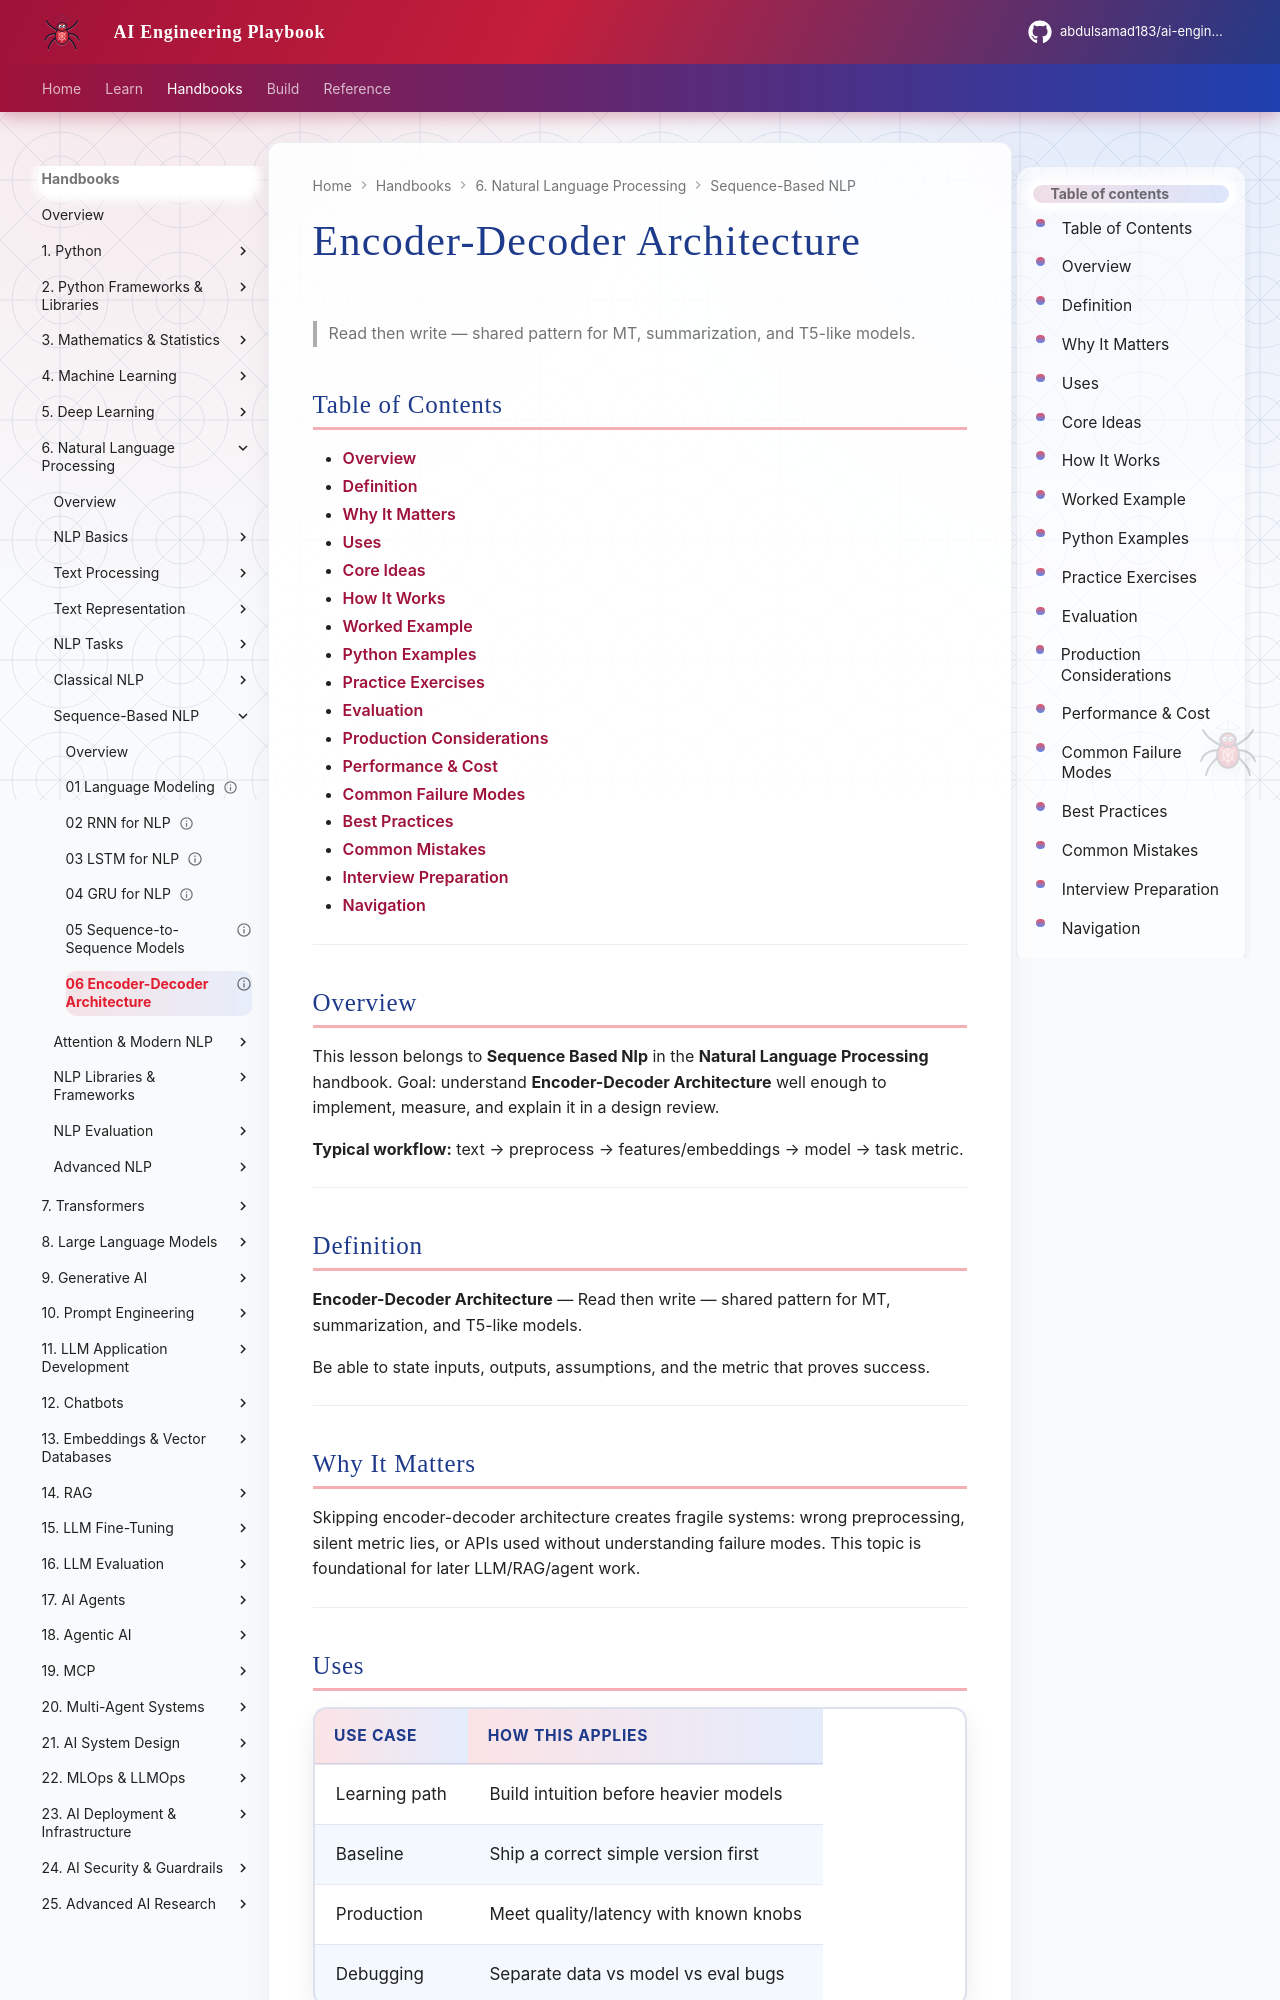

repository: abdulsamad183/ai-engineering-playbook · page: domains/natural-language-processing/sequence-based-nlp/06-encoder-decoder-architecture/index.html · generator: mkdocs

---
title: "Encoder-Decoder Architecture"
description: "Read then write — shared pattern for MT, summarization, and T5-like models."
domain: natural-language-processing
tags: [sequence-based-nlp, natural-language-processing]
status: published
created: 2026-08-11
updated: 2026-08-12
version: "2.0"
related:
  - ../README.md
  - ../../mathematics-statistics/README.md
  - ../../machine-learning/README.md
  - ../../transformers/README.md
---

# Encoder-Decoder Architecture

> Read then write — shared pattern for MT, summarization, and T5-like models.

## Table of Contents

- [Overview](#overview)
- [Definition](#definition)
- [Why It Matters](#why-it-matters)
- [Uses](#uses)
- [Core Ideas](#core-ideas)
- [How It Works](#how-it-works)
- [Worked Example](#worked-example)
- [Python Examples](#python-examples)
- [Practice Exercises](#practice-exercises)
- [Evaluation](#evaluation)
- [Production Considerations](#production-considerations)
- [Performance & Cost](#performance--cost)
- [Common Failure Modes](#common-failure-modes)
- [Best Practices](#best-practices)
- [Common Mistakes](#common-mistakes)
- [Interview Preparation](#interview-preparation)
- [Navigation](#navigation)

---

## Overview

This lesson belongs to **Sequence Based Nlp** in the **Natural Language Processing** handbook. Goal: understand **Encoder-Decoder Architecture** well enough to implement, measure, and explain it in a design review.

**Typical workflow:** text → preprocess → features/embeddings → model → task metric.

---

## Definition

**Encoder-Decoder Architecture** — Read then write — shared pattern for MT, summarization, and T5-like models.

Be able to state inputs, outputs, assumptions, and the metric that proves success.

---
